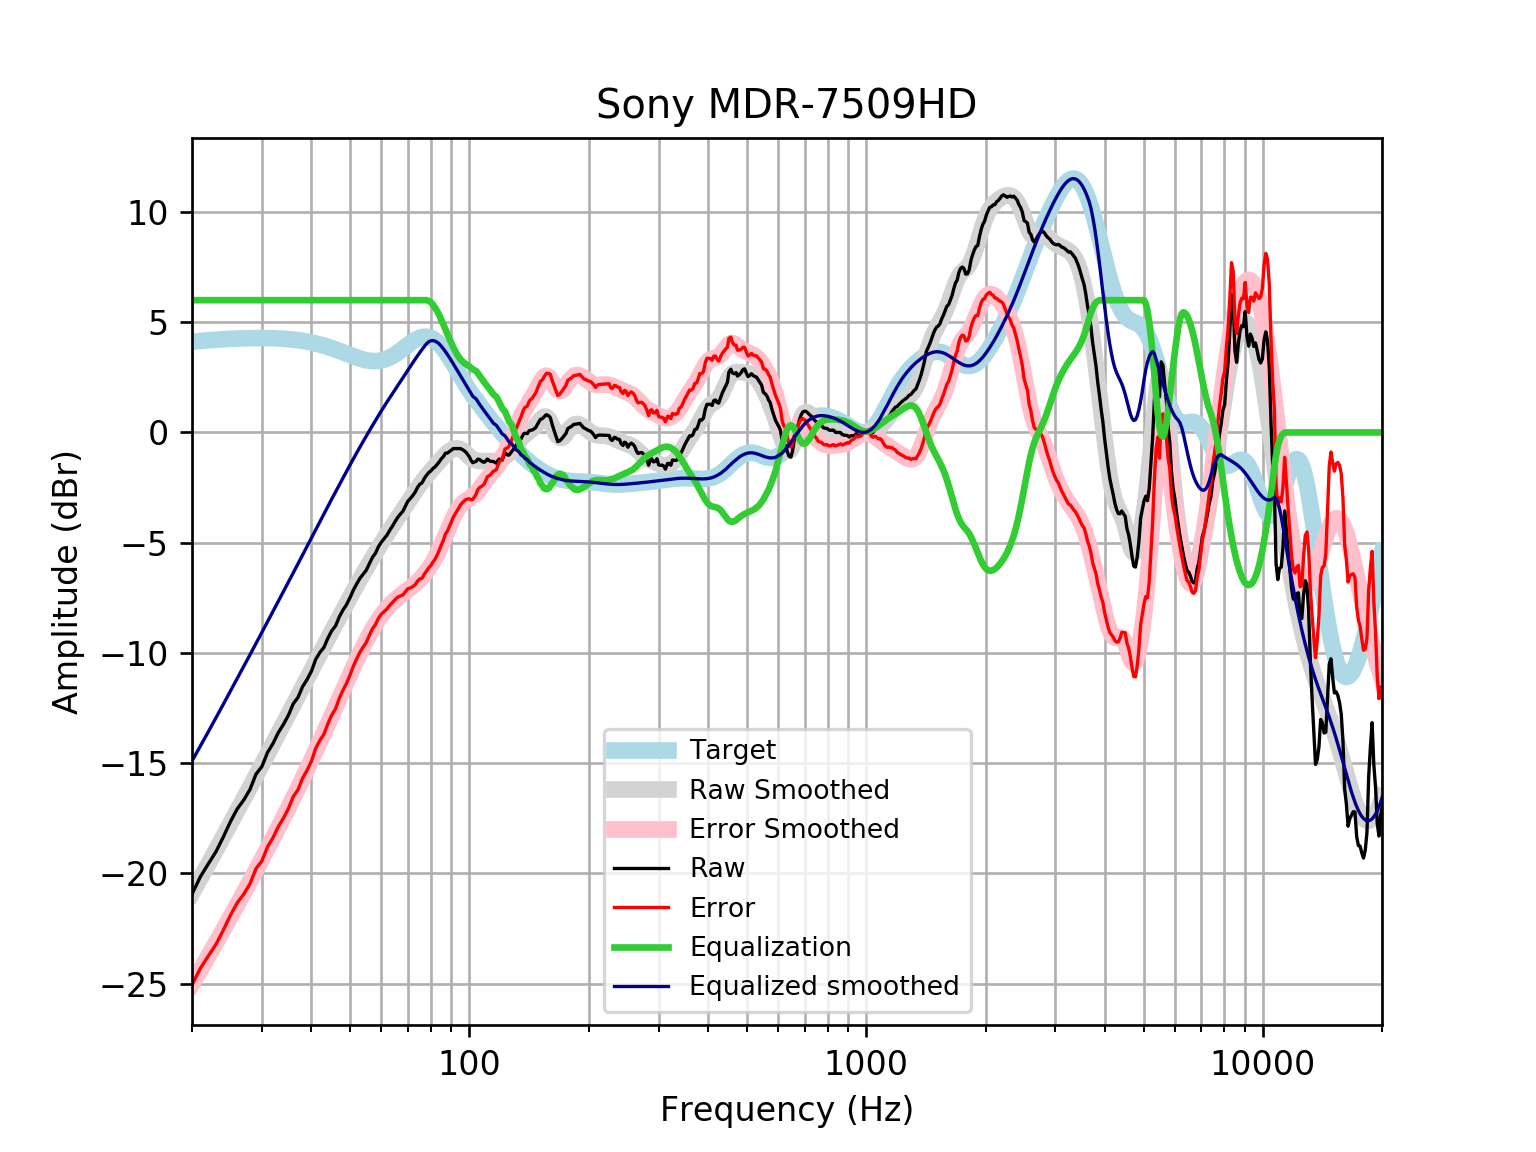

The file beside this chart, header and first rows:
frequency, raw, error, smoothed, error_smoothed, equalization, equalized_raw, equalized_smoothed, target
20, -20.94, -25.06, -20.9, -25.02, 6, -14.94, -14.9, 4.121
21, -20.15, -24.3, -20.22, -24.38, 6.0, -14.15, -14.22, 4.152
22, -19.56, -23.74, -19.57, -23.75, 6.0, -13.56, -13.57, 4.18
23, -19.01, -23.21, -18.93, -23.14, 6, -13.01, -12.93, 4.205
24, -18.34, -22.56, -18.32, -22.55, 6, -12.34, -12.32, 4.227
25, -17.65, -21.9, -17.73, -21.97, 6, -11.65, -11.73, 4.245
26, -17.08, -21.33, -17.16, -21.42, 6.0, -11.08, -11.16, 4.259
27, -16.67, -20.94, -16.61, -20.88, 6.0, -10.67, -10.61, 4.271
28, -16.19, -20.47, -16.08, -20.36, 6.0, -10.19, -10.08, 4.278
29, -15.5, -19.78, -15.57, -19.85, 6, -9.498, -9.568, 4.283
30, -15.15, -19.44, -15.07, -19.35, 6.0, -9.154, -9.07, 4.284
31, -14.52, -18.8, -14.59, -18.87, 6, -8.517, -8.586, 4.281
32, -14.11, -18.38, -14.12, -18.39, 6, -8.107, -8.116, 4.275
33, -13.62, -17.88, -13.66, -17.92, 6.0, -7.615, -7.659, 4.265
34, -13.24, -17.49, -13.22, -17.47, 6, -7.242, -7.216, 4.251
35, -12.83, -17.06, -12.78, -17.02, 6, -6.825, -6.784, 4.233
36, -12.3, -16.51, -12.36, -16.57, 6, -6.303, -6.363, 4.211
37, -12.02, -16.2, -11.95, -16.14, 6.0, -6.017, -5.952, 4.185
38, -11.53, -15.68, -11.55, -15.7, 6, -5.526, -5.55, 4.155
39, -11.2, -15.32, -11.16, -15.28, 6.0, -5.205, -5.156, 4.12
40, -10.83, -14.91, -10.77, -14.85, 6, -4.827, -4.773, 4.08
41, -10.29, -14.33, -10.4, -14.44, 6, -4.293, -4.4, 4.037
42, -9.98, -13.97, -10.04, -14.03, 6, -3.98, -4.039, 3.989
43, -9.753, -13.69, -9.689, -13.62, 6.0, -3.753, -3.689, 3.937
44, -9.33, -13.21, -9.35, -13.23, 6.0, -3.33, -3.35, 3.881
45, -8.994, -12.82, -9.02, -12.84, 6, -2.994, -3.02, 3.823
46, -8.776, -12.54, -8.698, -12.46, 6.0, -2.776, -2.698, 3.762
47, -8.368, -12.07, -8.383, -12.08, 6.0, -2.368, -2.383, 3.7
48, -8.064, -11.7, -8.076, -11.71, 6.0, -2.064, -2.076, 3.636
49, -7.818, -11.39, -7.775, -11.35, 6, -1.818, -1.775, 3.574
50, -7.504, -11.02, -7.483, -10.99, 6, -1.504, -1.483, 3.512
51, -7.154, -10.61, -7.2, -10.65, 6, -1.154, -1.2, 3.454
52, -6.872, -10.27, -6.926, -10.33, 6, -0.8721, -0.926, 3.4
53, -6.615, -9.966, -6.662, -10.01, 6, -0.6151, -0.6619, 3.351
54, -6.426, -9.736, -6.407, -9.718, 6.0, -0.4264, -0.4066, 3.31
55, -6.246, -9.523, -6.159, -9.438, 6.0, -0.2464, -0.1591, 3.276
56, -5.944, -9.197, -5.918, -9.174, 6, 0.05576, 0.08151, 3.253
57, -5.665, -8.904, -5.684, -8.927, 6, 0.3348, 0.3156, 3.239
58, -5.478, -8.715, -5.457, -8.697, 6.0, 0.5221, 0.5432, 3.237
59, -5.181, -8.427, -5.236, -8.486, 6, 0.8192, 0.7639, 3.246
60, -4.976, -8.244, -5.023, -8.295, 6, 1.024, 0.9771, 3.268
61, -4.819, -8.12, -4.817, -8.123, 6, 1.181, 1.183, 3.301
62, -4.657, -8.003, -4.618, -7.969, 6.0, 1.343, 1.382, 3.346
63, -4.44, -7.842, -4.426, -7.832, 6, 1.56, 1.574, 3.402
64, -4.247, -7.715, -4.238, -7.71, 6, 1.753, 1.762, 3.468
65, -4.039, -7.581, -4.055, -7.599, 6.0, 1.961, 1.945, 3.542
66, -3.851, -7.473, -3.874, -7.498, 6, 2.149, 2.126, 3.622
67, -3.706, -7.413, -3.695, -7.404, 6.0, 2.294, 2.305, 3.707
68, -3.573, -7.369, -3.518, -7.314, 6, 2.427, 2.482, 3.796
69, -3.343, -7.227, -3.344, -7.228, 6, 2.657, 2.656, 3.884
70, -3.116, -7.086, -3.172, -7.141, 6.0, 2.884, 2.828, 3.97
71, -3, -7.052, -3.003, -7.054, 6, 3, 2.997, 4.053
72, -2.862, -6.991, -2.839, -6.965, 6, 3.138, 3.161, 4.128
73, -2.711, -6.906, -2.679, -6.871, 6, 3.289, 3.321, 4.195
74, -2.499, -6.751, -2.524, -6.772, 6.0, 3.501, 3.476, 4.251
75, -2.346, -6.642, -2.376, -6.667, 6, 3.654, 3.624, 4.295
76, -2.288, -6.613, -2.235, -6.556, 6, 3.712, 3.765, 4.325
77, -2.086, -6.427, -2.101, -6.437, 6, 3.914, 3.899, 4.341
78, -1.941, -6.282, -1.974, -6.31, 6.0, 4.059, 4.026, 4.34
79, -1.819, -6.143, -1.854, -6.174, 5.967, 4.149, 4.113, 4.324
... 553 more rows
